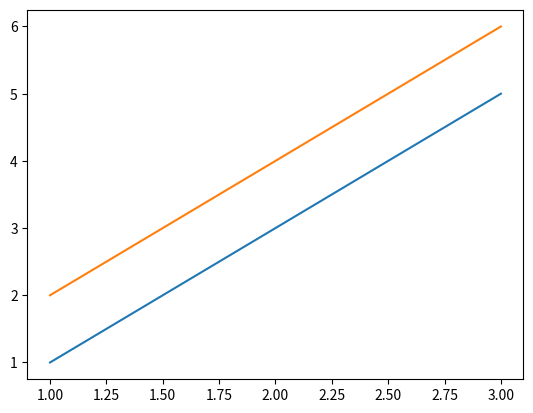

This chart was generated by the following Python code:
import numpy as np
import matplotlib.pyplot as plt

x = [1, 2, 3]
y = np.array([[1, 2], [3, 4], [5, 6]])
plt.plot(x, y)
plt.show()
for col in range(y.shape[1]):
    print(y[:, col])
